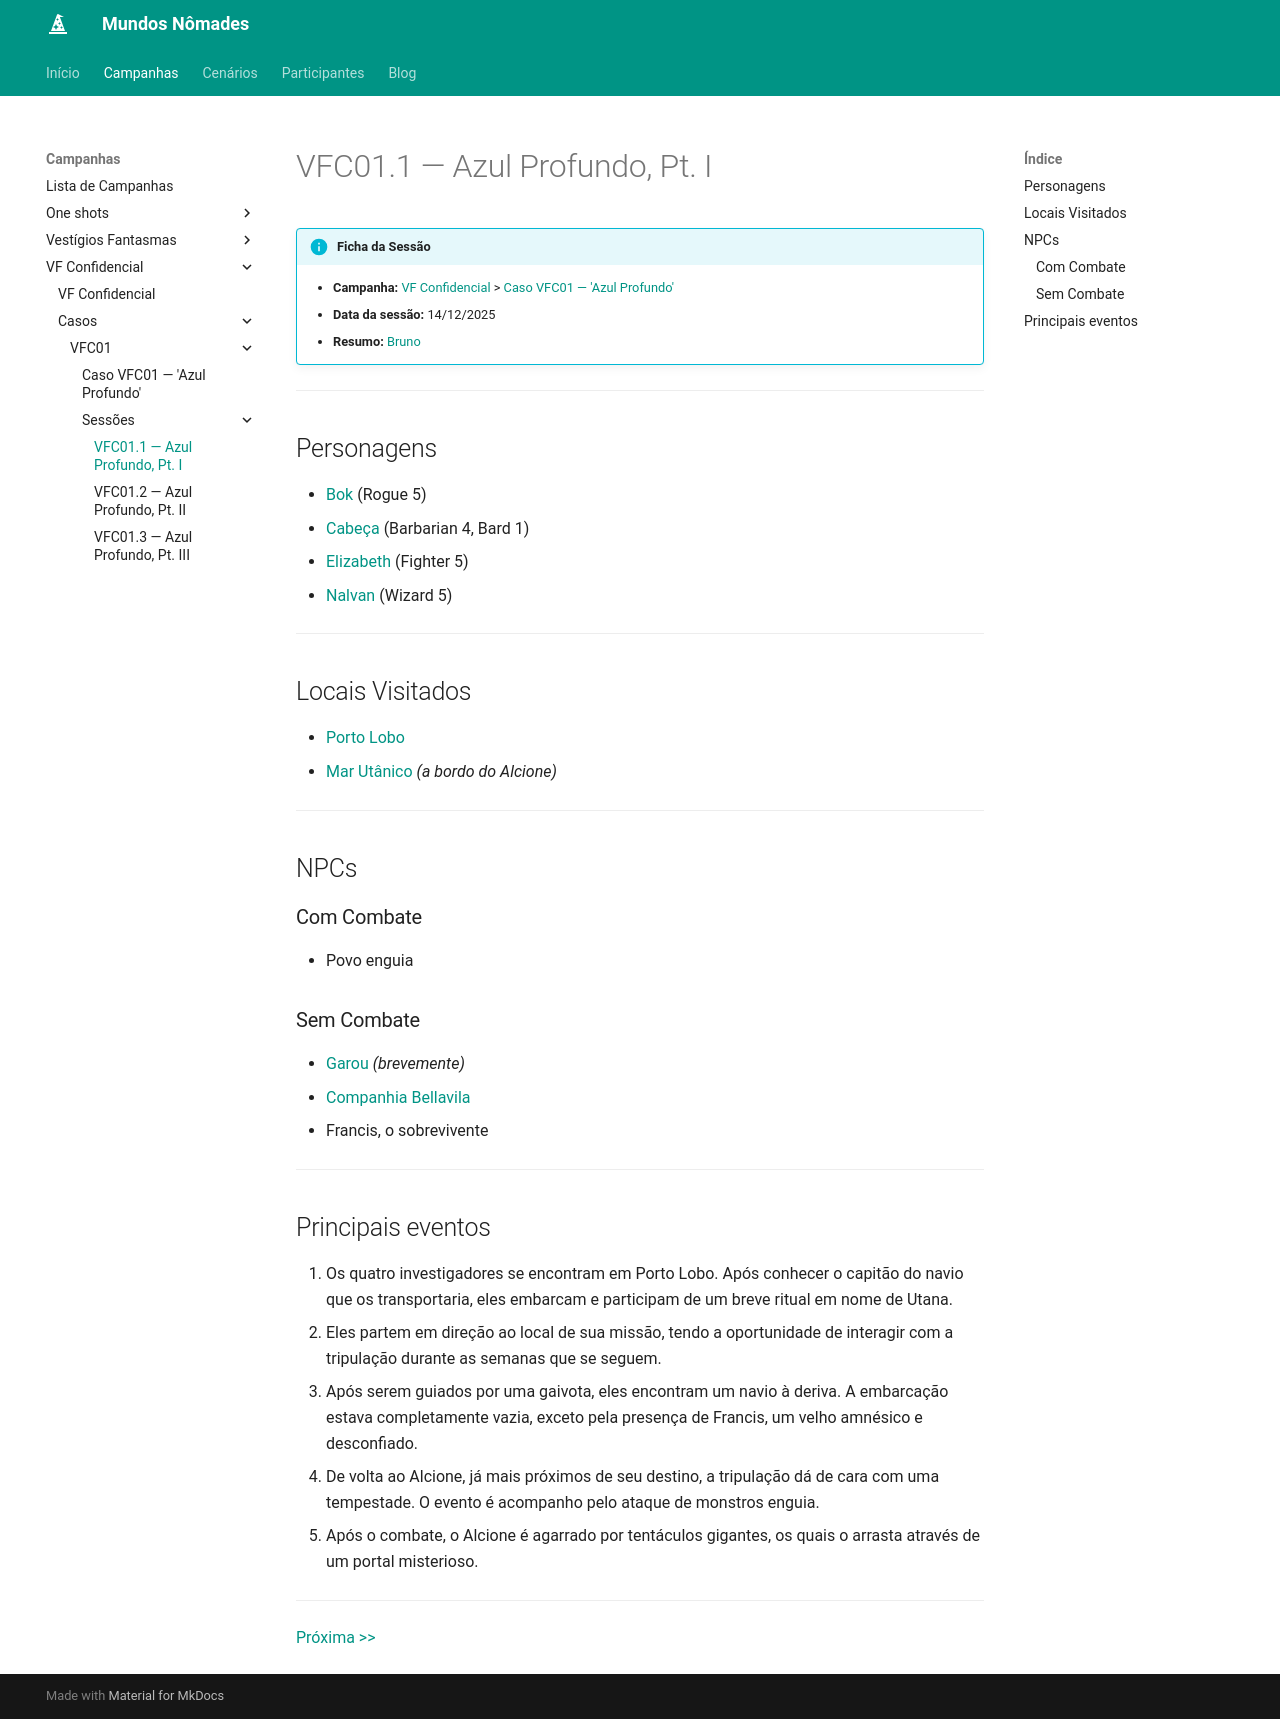

repository: Henrique42/MundosNomades · page: Campanhas/VF Confidencial/Casos/VFC01/Sessões/VFC01.1 ― Azul Profundo, Pt. I/index.html · generator: mkdocs

!!! info "Ficha da Sessão"
	- **Campanha:** [[VF Confidencial]] > [[Caso VFC01 ― 'Azul Profundo']]
	- **Data da sessão:** 14/12/2025
	- **Resumo:** [[Bruno]]

---

## Personagens

- [[Bok]] (Rogue 5)
- [[Cabeça]] (Barbarian 4, Bard 1)
- [[Elizabeth]] (Fighter 5)
- [[Nalvan]] (Wizard 5)

---  

## Locais Visitados

- [[Porto Lobo]]
- [[Mar Utânico]] *(a bordo do Alcione)*

---

## NPCs

### Com Combate

- Povo enguia

### Sem Combate

- [[Garou]] *(brevemente)*
- [[Companhia Bellavila]]
- Francis, o sobrevivente

---

## Principais eventos

1. Os quatro investigadores se encontram em Porto Lobo. Após conhecer o capitão do navio que os transportaria, eles embarcam e participam de um breve ritual em nome de Utana.
2. Eles partem em direção ao local de sua missão, tendo a oportunidade de interagir com a tripulação durante as semanas que se seguem.
3. Após serem guiados por uma gaivota, eles encontram um navio à deriva. A embarcação estava completamente vazia, exceto pela presença de Francis, um velho amnésico e desconfiado.
4. De volta ao Alcione, já mais próximos de seu destino, a tripulação dá de cara com uma tempestade. O evento é acompanho pelo ataque de monstros enguia.
5. Após o combate, o Alcione é agarrado por tentáculos gigantes, os quais o arrasta através de um portal misterioso.

---

[[VFC01.2 ― Azul Profundo, Pt. II|Próxima >>]]
